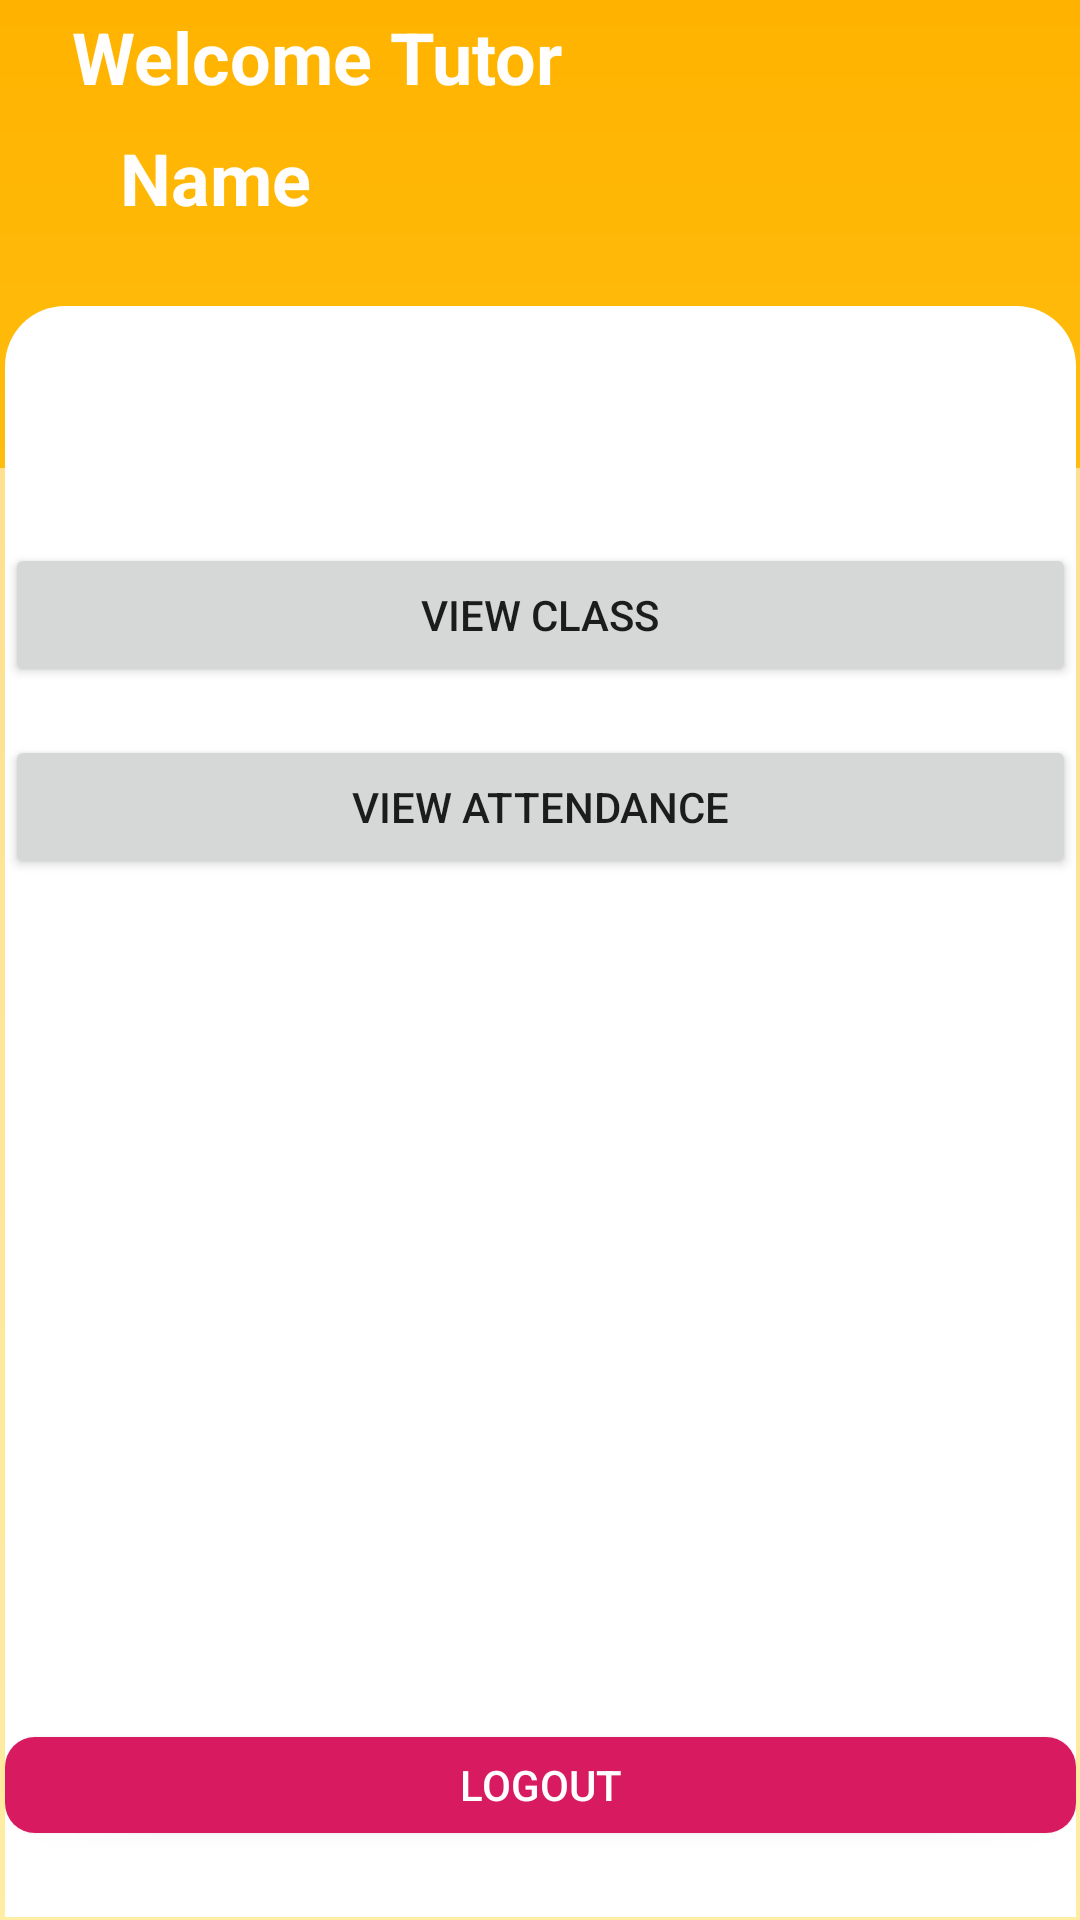

This screen was rendered from an Android layout file. Write that file and the resources it references.
<!-- AndroidManifest.xml: application theme AppTheme -->
<!-- res/layout/fragment_teachermain.xml -->
<?xml version="1.0" encoding="utf-8"?>
<layout xmlns:android="http://schemas.android.com/apk/res/android"
    xmlns:app="http://schemas.android.com/apk/res-auto"
    xmlns:tools="http://schemas.android.com/tools">

    <androidx.constraintlayout.widget.ConstraintLayout
        android:layout_width="match_parent"
        android:layout_height="match_parent"
        android:background="@drawable/grad_yellow">

        <androidx.constraintlayout.widget.ConstraintLayout
            android:layout_width="0dp"
            android:layout_height="484dp"
            android:background="#8AFFFFFF"
            app:layout_constraintBottom_toBottomOf="parent"
            app:layout_constraintEnd_toEndOf="parent"
            app:layout_constraintStart_toStartOf="parent">

        </androidx.constraintlayout.widget.ConstraintLayout>

        <androidx.constraintlayout.widget.ConstraintLayout
            android:id="@+id/constraintLayout2"
            android:layout_width="357dp"
            android:layout_height="537dp"
            android:layout_marginBottom="1dp"
            android:background="@drawable/menu_curve"
            app:layout_constraintBottom_toBottomOf="parent"
            app:layout_constraintEnd_toEndOf="parent"
            app:layout_constraintStart_toStartOf="parent">

            <Button
                android:id="@+id/logoutButton"
                android:layout_width="0dp"
                android:layout_height="32dp"
                android:layout_marginBottom="28dp"
                android:background="@drawable/mybutton"
                android:shadowColor="#A53636"
                android:text="@string/logout_button"
                android:textColor="#FFFFFF"
                app:layout_constraintBottom_toBottomOf="parent"
                app:layout_constraintEnd_toEndOf="parent"
                app:layout_constraintStart_toStartOf="parent" />

            <Button
                android:id="@+id/btnViewClass"
                android:layout_width="0dp"
                android:layout_height="wrap_content"
                android:layout_marginBottom="350dp"
                android:shadowDx="10"
                android:text="View Class"
                app:layout_constraintBottom_toTopOf="@+id/logoutButton"
                app:layout_constraintEnd_toEndOf="parent"
                app:layout_constraintHorizontal_bias="0.0"
                app:layout_constraintStart_toStartOf="parent" />

            <Button
                android:id="@+id/btnattendance_t"
                android:layout_width="0dp"
                android:layout_height="wrap_content"
                android:layout_marginTop="16dp"
                android:text="View Attendance"
                app:layout_constraintEnd_toEndOf="parent"
                app:layout_constraintHorizontal_bias="0.0"
                app:layout_constraintStart_toStartOf="parent"
                app:layout_constraintTop_toBottomOf="@+id/btnViewClass" />

        </androidx.constraintlayout.widget.ConstraintLayout>

        <ImageView
            android:id="@+id/imageView3"
            android:layout_width="wrap_content"
            android:layout_height="wrap_content"
            android:layout_marginEnd="32dp"
            android:background="@drawable/roundimage"
            app:layout_constraintBottom_toTopOf="@+id/constraintLayout2"
            app:layout_constraintEnd_toEndOf="parent"
            app:layout_constraintHorizontal_bias="1.0"
            app:layout_constraintStart_toEndOf="@+id/txtName"
            app:layout_constraintTop_toTopOf="parent"
            app:layout_constraintVertical_bias="0.641"
            app:srcCompat="@mipmap/ic_launcher" />

        <TextView
            android:id="@+id/txtName"
            android:layout_width="110dp"
            android:layout_height="35dp"
            android:layout_marginStart="32dp"
            android:layout_marginEnd="162dp"
            android:layout_marginBottom="24dp"
            android:gravity="left"
            android:text="Name"
            android:textColor="#FCFFFFFF"
            android:textSize="24sp"
            android:textStyle="bold"
            app:layout_constraintBottom_toTopOf="@+id/constraintLayout2"
            app:layout_constraintEnd_toStartOf="@+id/imageView3"
            app:layout_constraintStart_toStartOf="parent" />

        <TextView
            android:id="@+id/textView7"
            android:layout_width="wrap_content"
            android:layout_height="wrap_content"
            android:layout_marginStart="24dp"
            android:layout_marginBottom="8dp"
            android:gravity="left"
            android:text="Welcome Tutor"
            android:textColor="#FCFFFFFF"
            android:textSize="24sp"
            android:textStyle="bold"
            app:layout_constraintBottom_toTopOf="@+id/txtName"
            app:layout_constraintStart_toStartOf="parent" />

    </androidx.constraintlayout.widget.ConstraintLayout>
</layout>
<!-- resources referenced by this layout -->
<resources>
  <!-- drawable grad_yellow (drawable) -->
  <?xml version="1.0" encoding="utf-8"?>
  <shape xmlns:android="http://schemas.android.com/apk/res/android"
      android:shape="rectangle">
  
      <gradient android:angle="270"
          android:startColor="#FFB300"
          android:endColor="#FDD835">
      </gradient>
  
  
  </shape>
  <!-- drawable menu_curve (drawable) -->
  <?xml version="1.0" encoding="utf-8"?>
  <shape xmlns:android="http://schemas.android.com/apk/res/android">
  
  <solid
      android:color="#FFF"
      />
  
  <corners
      android:topLeftRadius="20dp"
      android:topRightRadius="20dp"
      />
  
  </shape>
  <!-- drawable mybutton (drawable) -->
  <?xml version="1.0" encoding="utf-8"?>
  <shape xmlns:android="http://schemas.android.com/apk/res/android" android:shape="rectangle">
  
      <solid android:color="@color/logout"/>
      <corners android:radius="10dp"/>
  
  </shape>
  <string name="logout_button">Logout</string>
  <style name="AppTheme" parent="Theme.AppCompat.Light.DarkActionBar">
          
          <item name="colorPrimary">@color/colorPurple</item>
          <item name="colorPrimaryDark">@color/colorBlack</item>
          <item name="colorAccent">@color/colorAccent</item>
      </style>
  <color name="logout">#D81B60</color>
  <color name="colorPurple">#FFB300</color>
  <color name="colorBlack">#111111</color>
  <color name="colorAccent">#D81B60</color>
</resources>
